Photos from the image-classification dataset "preprocessed_dr_dataset" in the GitHub repository YASWINKUMAR02/EyeDiseaseNet. Its 4 classes are: mild, moderate, proliferate DR, severe.

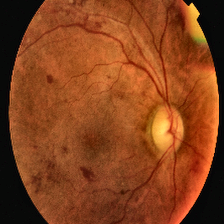
Label: proliferate DR

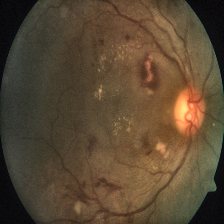
Label: severe

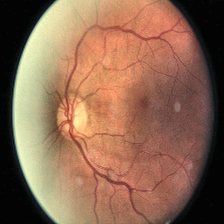
Label: moderate

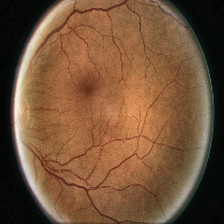
Label: moderate

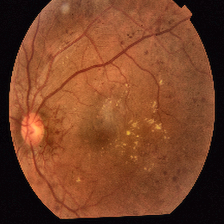
Label: proliferate DR

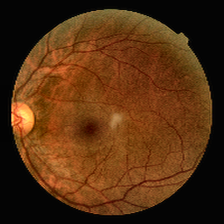
Label: mild
